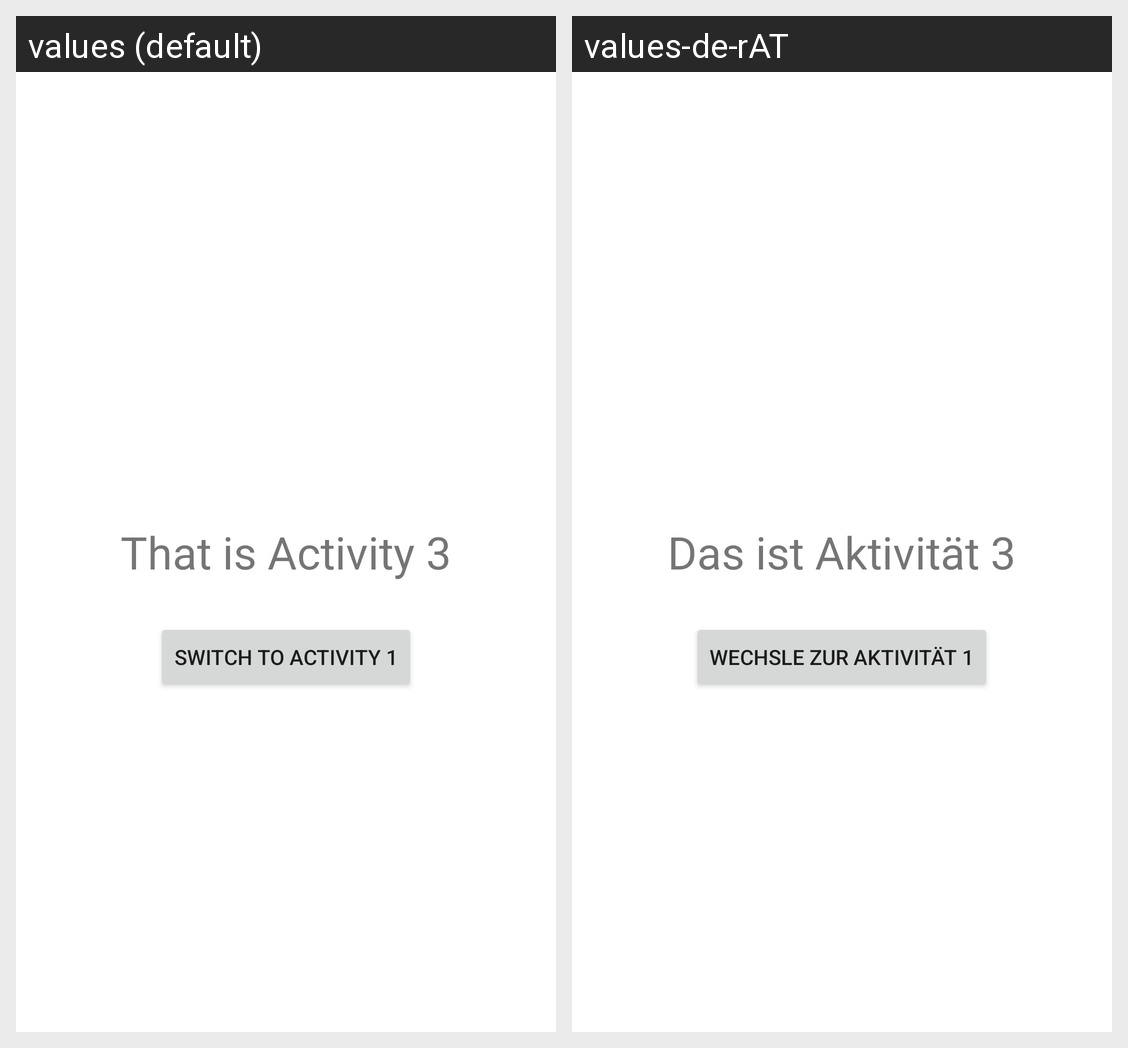

Locale-by-locale string values for the Android screen shown in this grid:
Android screen res/layout/activity_third.xml rendered under 2 locales, left to right: values (default), values-de-rAT. Device: Nexus 5 (rendered at 1080×1920; each locale shown at half size, 540×960, under a caption strip naming it); theme Theme.UE_2.
Strings drawn on this screen, with the default value and each locale's value (text and hints the layout hard-codes, and strings that could not be matched under every locale, appear in the picture but are not listed):

activity_3
  values: That is Activity 3
  values-de-rAT: Das ist Aktivität 3

switch_to_activity1
  values: Switch to Activity 1
  values-de-rAT: Wechsle zur Aktivität 1
